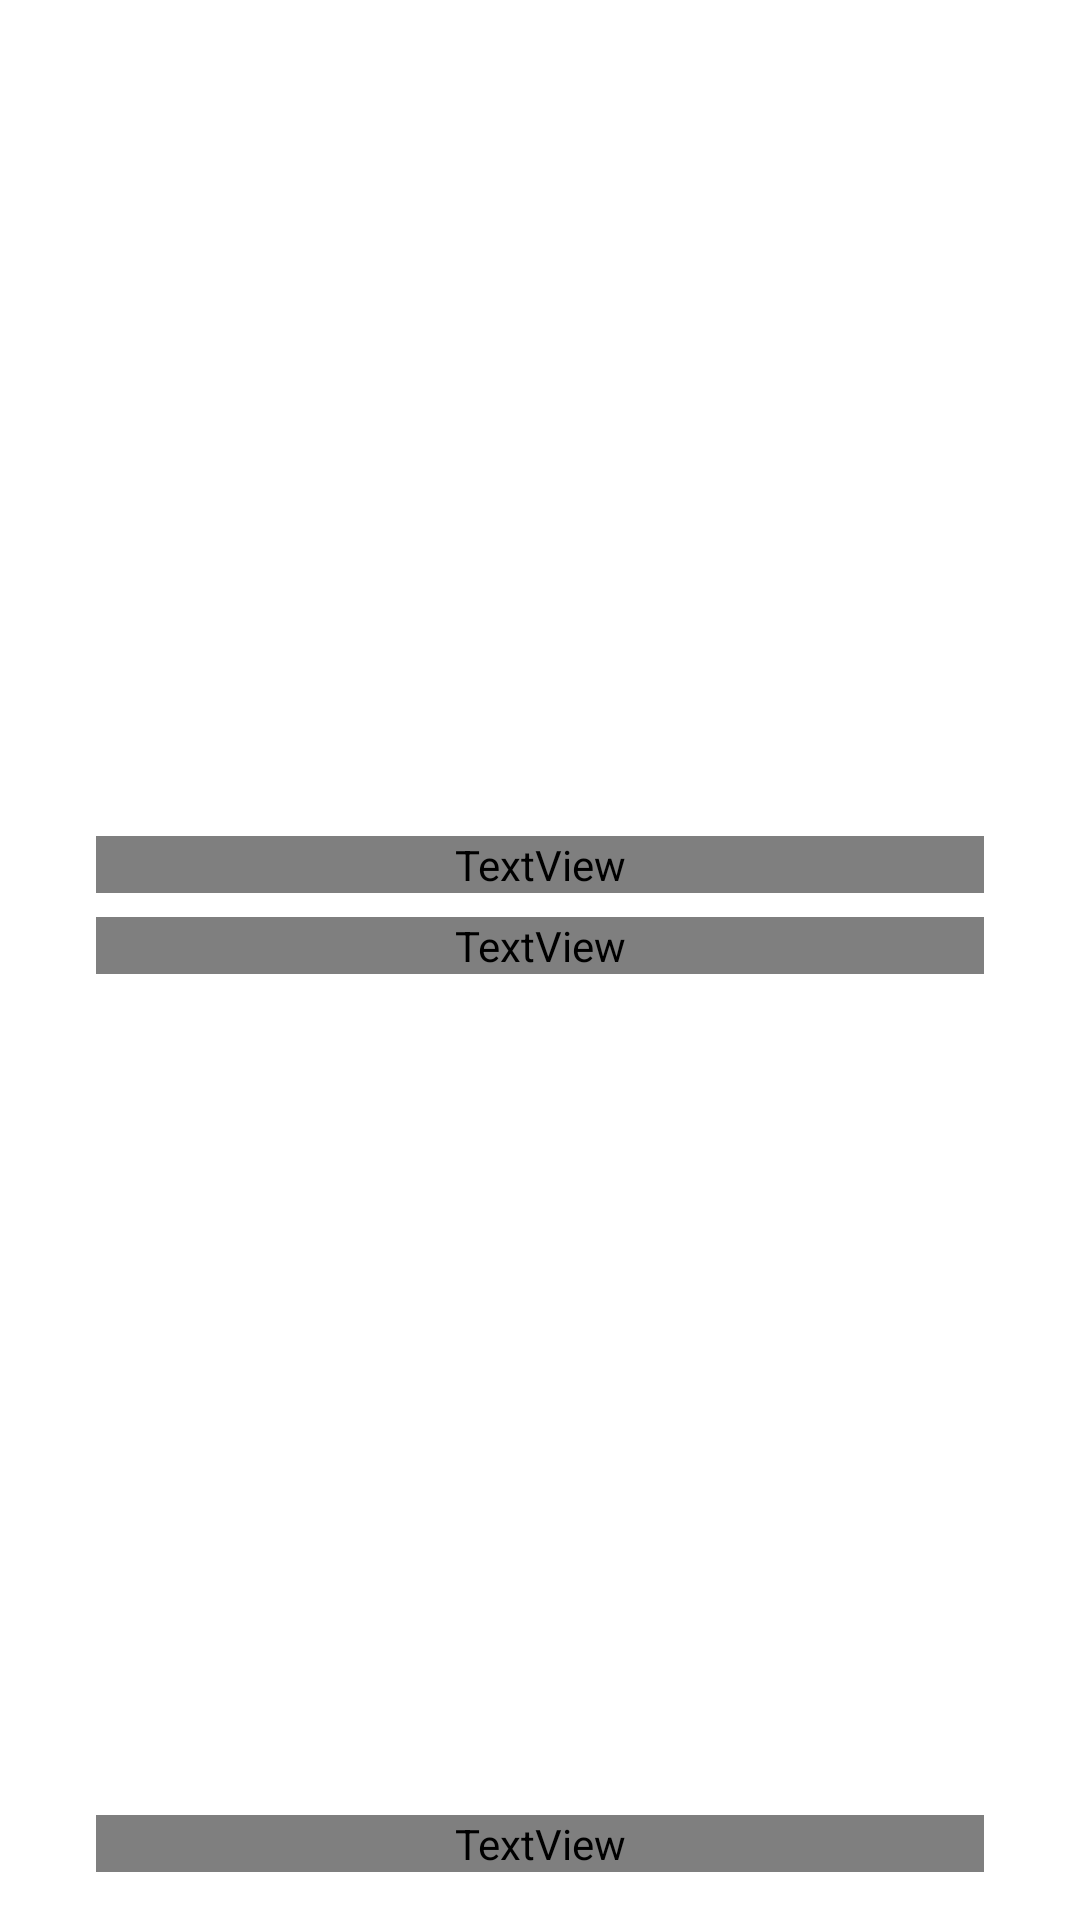

Reconstruct the res/layout file that produces this screen, plus the resources it refers to.
<!-- AndroidManifest.xml: activity theme Forcar.ThemeNo -->
<!-- res/layout/activity_startup.xml -->
<?xml version="1.0" encoding="utf-8"?>
<androidx.constraintlayout.widget.ConstraintLayout xmlns:android="http://schemas.android.com/apk/res/android"
    xmlns:app="http://schemas.android.com/apk/res-auto"
    xmlns:tools="http://schemas.android.com/tools"
    android:layout_width="match_parent"
    android:layout_height="match_parent"
    android:background="@drawable/color_primary_gradient"
    tools:context="bg.forcar.mobile.activities.StartupActivity">

    <TextView
        android:id="@+id/appTitleTV"
        android:layout_width="0dp"
        android:layout_height="wrap_content"
        android:layout_marginBottom="64dp"
        android:fontFamily="@font/nunito"
        android:text="@string/app_name"
        android:textAlignment="center"
        android:textAppearance="@style/TextAppearance.AppCompat.Display2"
        android:textColor="@color/white"
        android:textColorLink="@color/white"
        app:layout_constraintBottom_toBottomOf="parent"
        app:layout_constraintEnd_toEndOf="@id/startupRightGuide"
        app:layout_constraintStart_toStartOf="@id/startupLeftGuide"
        app:layout_constraintTop_toTopOf="parent" />

    <TextView
        android:id="@+id/appSubtitleTV"
        android:layout_width="0dp"
        android:layout_height="wrap_content"
        android:layout_marginTop="8dp"
        android:fontFamily="@font/nunito"
        android:text="@string/home_manage"
        android:textAlignment="center"
        android:textColor="@color/white"
        app:layout_constraintEnd_toEndOf="@id/startupRightGuide"
        app:layout_constraintStart_toStartOf="@id/startupLeftGuide"
        app:layout_constraintTop_toBottomOf="@+id/appTitleTV" />

    <TextView
        android:id="@+id/appVersionTV"
        android:layout_width="0dp"
        android:layout_height="wrap_content"
        android:layout_marginBottom="16dp"
        android:fontFamily="@font/nunito"
        android:textAlignment="center"
        android:textColor="@color/white"
        app:layout_constraintBottom_toBottomOf="parent"
        app:layout_constraintEnd_toEndOf="@id/startupRightGuide"
        app:layout_constraintStart_toStartOf="@id/startupLeftGuide"
        tools:text="v1.0.0" />

    <com.google.android.material.progressindicator.CircularProgressIndicator
        android:id="@+id/appCPI"
        android:layout_width="wrap_content"
        android:layout_height="wrap_content"
        android:layout_marginTop="16dp"
        android:indeterminate="true"
        app:indicatorColor="@color/white"
        app:layout_constraintEnd_toEndOf="parent"
        app:layout_constraintStart_toStartOf="parent"
        app:layout_constraintTop_toBottomOf="@+id/appSubtitleTV" />

    <androidx.constraintlayout.widget.Guideline
        android:id="@+id/startupLeftGuide"
        android:layout_width="wrap_content"
        android:layout_height="wrap_content"
        android:orientation="vertical"
        app:layout_constraintGuide_begin="32dp" />

    <androidx.constraintlayout.widget.Guideline
        android:id="@+id/startupRightGuide"
        android:layout_width="wrap_content"
        android:layout_height="wrap_content"
        android:orientation="vertical"
        app:layout_constraintGuide_end="32dp" />

</androidx.constraintlayout.widget.ConstraintLayout>
<!-- resources referenced by this layout -->
<resources>
  <color name="white">#FFFFFFFF</color>
  <string name="app_name" translatable="false">Forcar (DEV)</string>
  <string name="home_manage">Manage your cars, policies and expenses.</string>
  <style name="Forcar.ThemeNo" parent="Theme.MaterialComponents.Light.NoActionBar">
          
          <item name="colorPrimary">@color/colorPrimary</item>
          <item name="colorPrimaryDark">@color/colorPrimaryDark</item>
          <item name="colorAccent">@color/colorAccent</item>
  
          <item name="android:windowContentTransitions">true</item>
  
          
          
      </style>
  <color name="colorPrimary">#0E86D4</color>
  <color name="colorPrimaryDark">#0E86D4</color>
  <color name="colorAccent">#0E86D4</color>
</resources>
